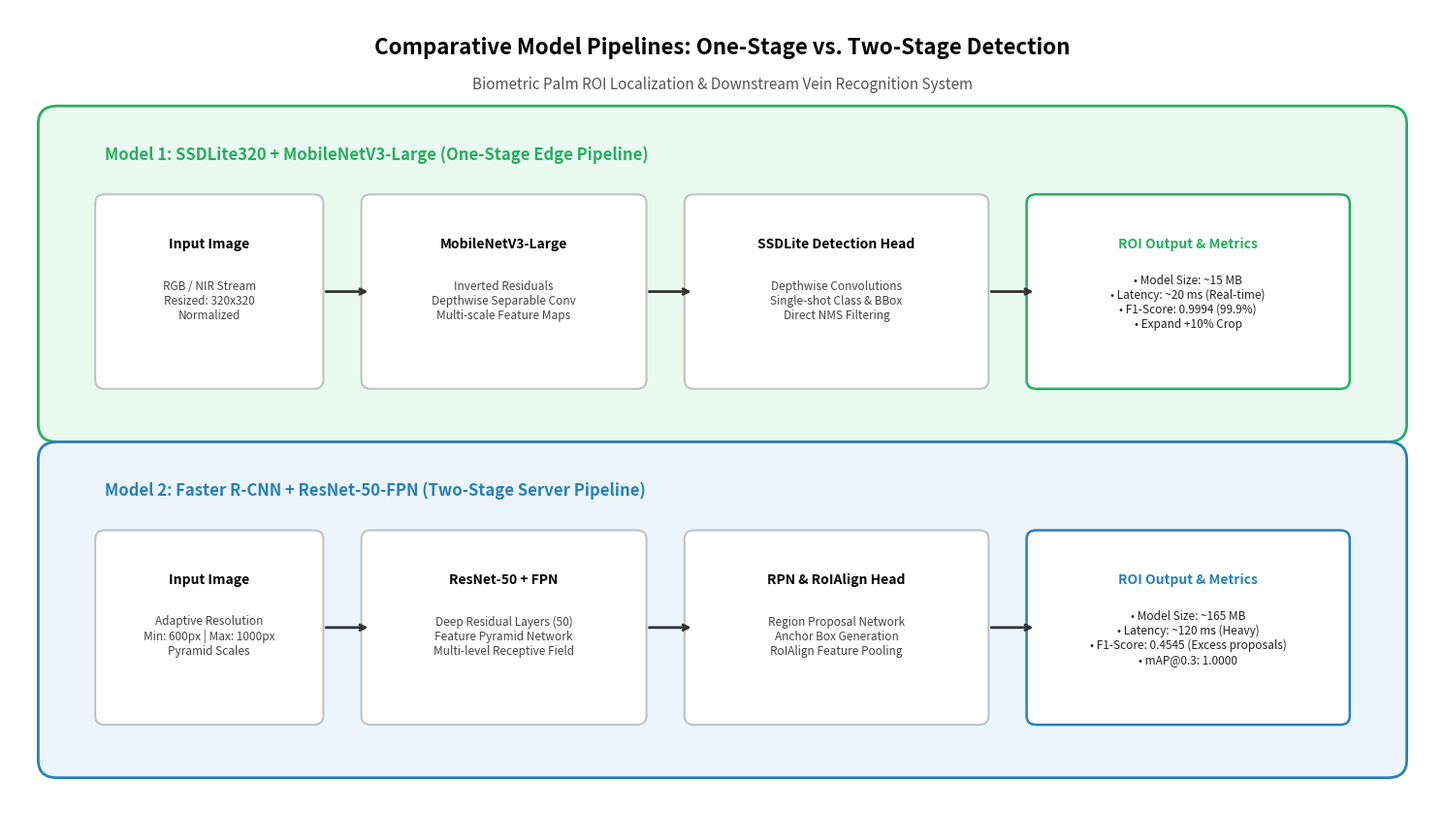

Source code (Python):
# -*- coding: utf-8 -*-
"""
Tạo ảnh kiến trúc so sánh đối đầu giữa SSDLite vs. Faster R-CNN
Xuất ảnh: benchmark_comparison/dual_architecture_comparison.png
"""

import matplotlib.pyplot as plt
import matplotlib.patches as patches
from pathlib import Path

def draw_dual_architectures(out_path="benchmark_comparison/dual_architecture_comparison.png"):
    fig, ax = plt.subplots(figsize=(15, 8.5), dpi=300)
    ax.set_xlim(0, 15)
    ax.set_ylim(0, 9)
    ax.axis("off")

    c_ssd_bg = "#eafaf1"
    c_ssd_border = "#27ae60"
    c_frcnn_bg = "#ebf5fb"
    c_frcnn_border = "#2980b9"
    c_rec_bg = "#fbfcfc"
    c_rec_border = "#8e44ad"

    # Header
    ax.text(7.5, 8.5, "Comparative Model Pipelines: One-Stage vs. Two-Stage Detection", fontsize=16, fontweight="bold", ha="center")
    ax.text(7.5, 8.1, "Biometric Palm ROI Localization & Downstream Vein Recognition System", fontsize=11, color="#555555", ha="center")

    # ==================== PIPELINE 1: SSDLite-MobileNetV3 (One-Stage) ====================
    ax.add_patch(patches.FancyBboxPatch((0.5, 4.3), 14.0, 3.4, boxstyle="round,pad=0.2", facecolor=c_ssd_bg, edgecolor=c_ssd_border, linewidth=2))
    ax.text(1.0, 7.3, "Model 1: SSDLite320 + MobileNetV3-Large (One-Stage Edge Pipeline)", fontsize=12, fontweight="bold", color=c_ssd_border)

    # Stages for Model 1
    # Step 1.1: Input
    ax.add_patch(patches.FancyBboxPatch((1.0, 4.8), 2.2, 2.0, boxstyle="round,pad=0.1", facecolor="#ffffff", edgecolor="#bdc3c7", linewidth=1.5))
    ax.text(2.1, 6.3, "Input Image", fontsize=10, fontweight="bold", ha="center")
    ax.text(2.1, 5.5, "RGB / NIR Stream\nResized: 320x320\nNormalized", fontsize=8.5, ha="center", color="#444444")

    ax.annotate("", xy=(3.8, 5.8), xytext=(3.3, 5.8), arrowprops=dict(arrowstyle="->", lw=2, color="#333333"))

    # Step 1.2: Backbone
    ax.add_patch(patches.FancyBboxPatch((3.8, 4.8), 2.8, 2.0, boxstyle="round,pad=0.1", facecolor="#ffffff", edgecolor="#bdc3c7", linewidth=1.5))
    ax.text(5.2, 6.3, "MobileNetV3-Large", fontsize=10, fontweight="bold", ha="center")
    ax.text(5.2, 5.5, "Inverted Residuals\nDepthwise Separable Conv\nMulti-scale Feature Maps", fontsize=8.5, ha="center", color="#444444")

    ax.annotate("", xy=(7.2, 5.8), xytext=(6.7, 5.8), arrowprops=dict(arrowstyle="->", lw=2, color="#333333"))

    # Step 1.3: SSDLite Head
    ax.add_patch(patches.FancyBboxPatch((7.2, 4.8), 3.0, 2.0, boxstyle="round,pad=0.1", facecolor="#ffffff", edgecolor="#bdc3c7", linewidth=1.5))
    ax.text(8.7, 6.3, "SSDLite Detection Head", fontsize=10, fontweight="bold", ha="center")
    ax.text(8.7, 5.5, "Depthwise Convolutions\nSingle-shot Class & BBox\nDirect NMS Filtering", fontsize=8.5, ha="center", color="#444444")

    ax.annotate("", xy=(10.8, 5.8), xytext=(10.3, 5.8), arrowprops=dict(arrowstyle="->", lw=2, color="#333333"))

    # Step 1.4: Output
    ax.add_patch(patches.FancyBboxPatch((10.8, 4.8), 3.2, 2.0, boxstyle="round,pad=0.1", facecolor="#ffffff", edgecolor=c_ssd_border, linewidth=1.8))
    ax.text(12.4, 6.3, "ROI Output & Metrics", fontsize=10, fontweight="bold", ha="center", color=c_ssd_border)
    ax.text(12.4, 5.4, "• Model Size: ~15 MB\n• Latency: ~20 ms (Real-time)\n• F1-Score: 0.9994 (99.9%)\n• Expand +10% Crop", fontsize=8.5, ha="center", color="#222222")

    # ==================== PIPELINE 2: Faster R-CNN ResNet-50 (Two-Stage) ====================
    ax.add_patch(patches.FancyBboxPatch((0.5, 0.5), 14.0, 3.4, boxstyle="round,pad=0.2", facecolor=c_frcnn_bg, edgecolor=c_frcnn_border, linewidth=2))
    ax.text(1.0, 3.5, "Model 2: Faster R-CNN + ResNet-50-FPN (Two-Stage Server Pipeline)", fontsize=12, fontweight="bold", color=c_frcnn_border)

    # Step 2.1: Input
    ax.add_patch(patches.FancyBboxPatch((1.0, 1.0), 2.2, 2.0, boxstyle="round,pad=0.1", facecolor="#ffffff", edgecolor="#bdc3c7", linewidth=1.5))
    ax.text(2.1, 2.5, "Input Image", fontsize=10, fontweight="bold", ha="center")
    ax.text(2.1, 1.7, "Adaptive Resolution\nMin: 600px | Max: 1000px\nPyramid Scales", fontsize=8.5, ha="center", color="#444444")

    ax.annotate("", xy=(3.8, 2.0), xytext=(3.3, 2.0), arrowprops=dict(arrowstyle="->", lw=2, color="#333333"))

    # Step 2.2: Backbone FPN
    ax.add_patch(patches.FancyBboxPatch((3.8, 1.0), 2.8, 2.0, boxstyle="round,pad=0.1", facecolor="#ffffff", edgecolor="#bdc3c7", linewidth=1.5))
    ax.text(5.2, 2.5, "ResNet-50 + FPN", fontsize=10, fontweight="bold", ha="center")
    ax.text(5.2, 1.7, "Deep Residual Layers (50)\nFeature Pyramid Network\nMulti-level Receptive Field", fontsize=8.5, ha="center", color="#444444")

    ax.annotate("", xy=(7.2, 2.0), xytext=(6.7, 2.0), arrowprops=dict(arrowstyle="->", lw=2, color="#333333"))

    # Step 2.3: Stage 1 RPN + RoIAlign
    ax.add_patch(patches.FancyBboxPatch((7.2, 1.0), 3.0, 2.0, boxstyle="round,pad=0.1", facecolor="#ffffff", edgecolor="#bdc3c7", linewidth=1.5))
    ax.text(8.7, 2.5, "RPN & RoIAlign Head", fontsize=10, fontweight="bold", ha="center")
    ax.text(8.7, 1.7, "Region Proposal Network\nAnchor Box Generation\nRoIAlign Feature Pooling", fontsize=8.5, ha="center", color="#444444")

    ax.annotate("", xy=(10.8, 2.0), xytext=(10.3, 2.0), arrowprops=dict(arrowstyle="->", lw=2, color="#333333"))

    # Step 2.4: Output
    ax.add_patch(patches.FancyBboxPatch((10.8, 1.0), 3.2, 2.0, boxstyle="round,pad=0.1", facecolor="#ffffff", edgecolor=c_frcnn_border, linewidth=1.8))
    ax.text(12.4, 2.5, "ROI Output & Metrics", fontsize=10, fontweight="bold", ha="center", color=c_frcnn_border)
    ax.text(12.4, 1.6, "• Model Size: ~165 MB\n• Latency: ~120 ms (Heavy)\n• F1-Score: 0.4545 (Excess proposals)\n• mAP@0.3: 1.0000", fontsize=8.5, ha="center", color="#222222")

    Path(out_path).parent.mkdir(parents=True, exist_ok=True)
    plt.tight_layout()
    plt.savefig(out_path, dpi=300, bbox_inches="tight")
    plt.close()
    print(f"[OK] Saved dual architecture diagram to {out_path}")

if __name__ == "__main__":
    draw_dual_architectures()
